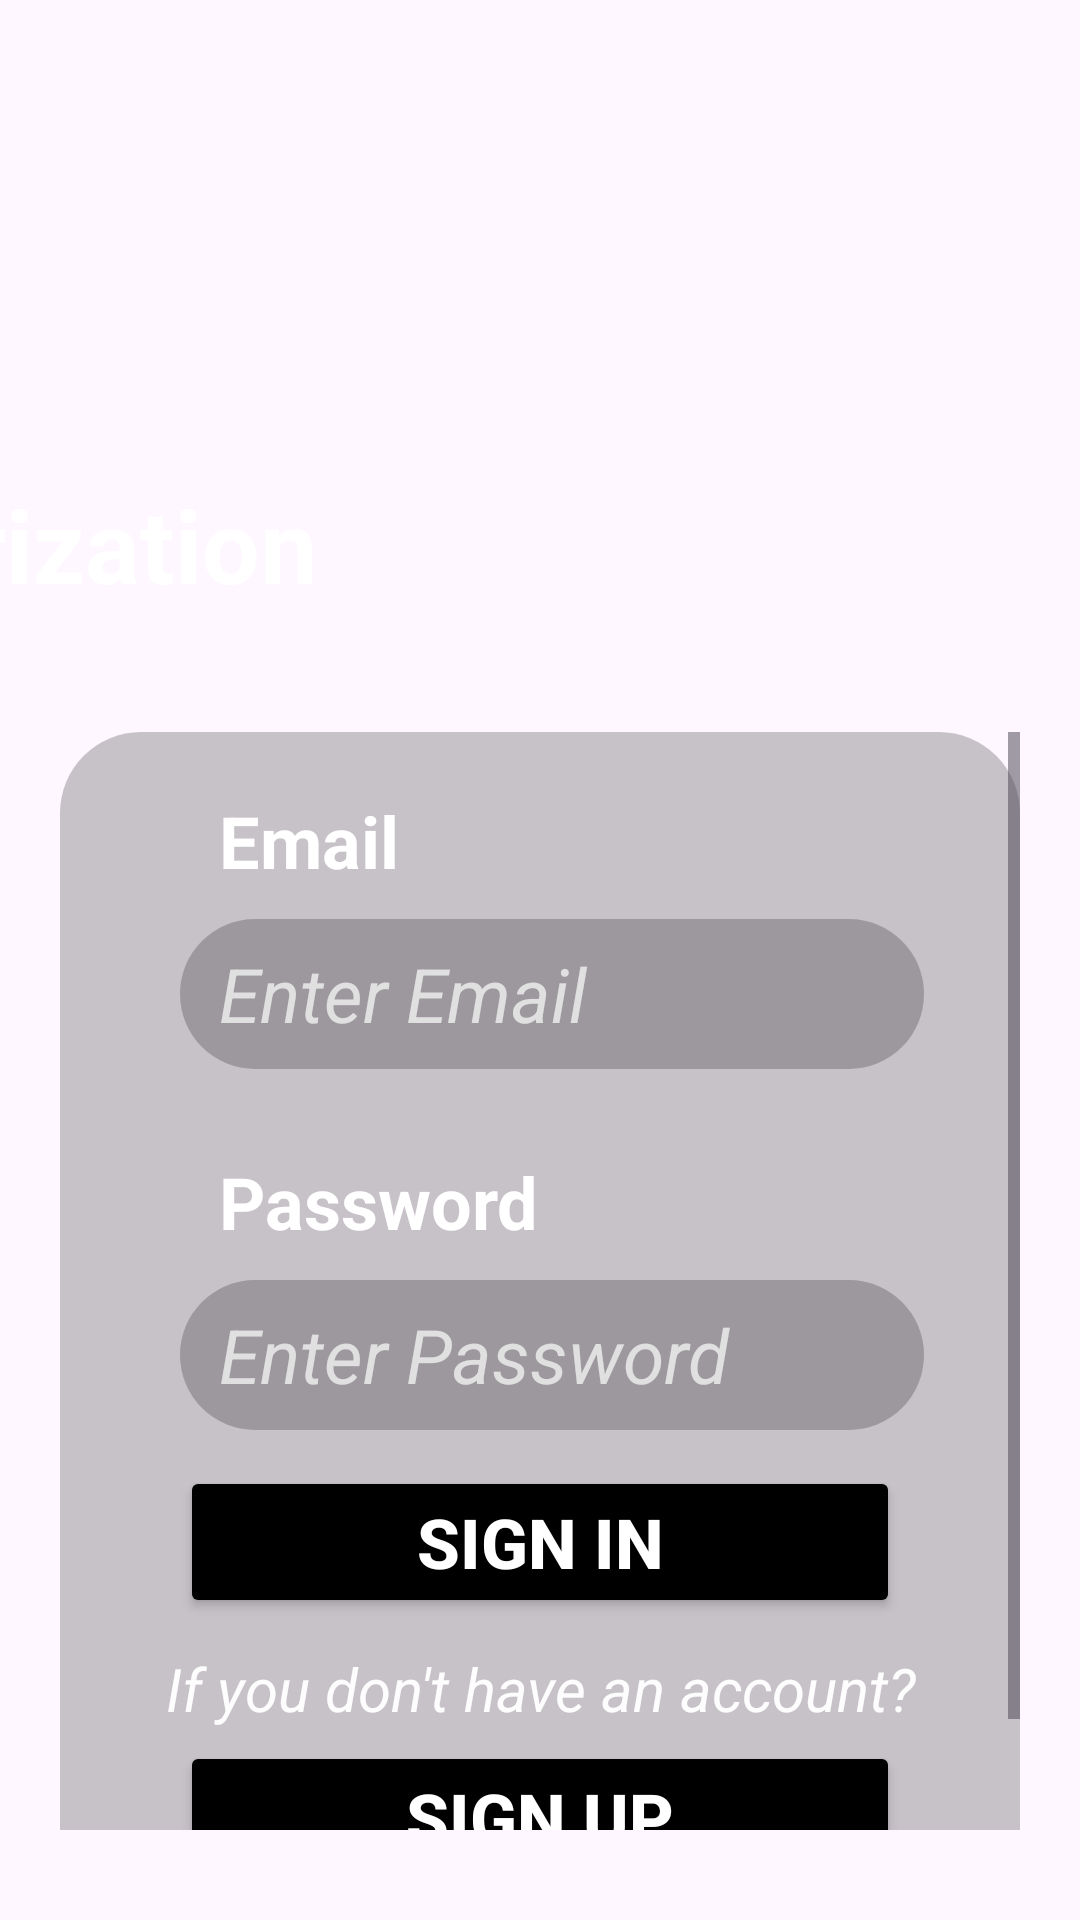

Write the Android layout XML for this screen, with the resource values it uses.
<!-- AndroidManifest.xml: application theme Theme.NewProjectAndroidDev -->
<!-- res/layout/activity_authorization.xml -->
<?xml version="1.0" encoding="utf-8"?>
<androidx.constraintlayout.widget.ConstraintLayout xmlns:android="http://schemas.android.com/apk/res/android"
    xmlns:app="http://schemas.android.com/apk/res-auto"
    xmlns:tools="http://schemas.android.com/tools"
    android:id="@+id/main"
    android:layout_width="match_parent"
    android:layout_height="match_parent"
    tools:context=".AuthorizationActivity">

    <ImageView
        android:id="@+id/Sign_In_Image"
        android:layout_width="wrap_content"
        android:layout_height="wrap_content"
        tools:ignore="MissingConstraints"
        app:srcCompat="@drawable/singin" />

    <TextView
        android:id="@+id/text_Authorization"
        android:layout_width="300dp"
        android:layout_height="wrap_content"
        android:gravity="center"
        android:text="Authorization"
        android:textColor="@color/white"
        android:textSize="34sp"
        android:textStyle="bold"
        app:layout_constraintEnd_toEndOf="@+id/Sign_In_Image"
        app:layout_constraintStart_toStartOf="@+id/Sign_In_Image"
        app:layout_constraintHorizontal_bias="0.495"
        app:layout_constraintVertical_bias="0.267"
        app:layout_constraintBottom_toBottomOf="parent"
        app:layout_constraintTop_toTopOf="parent"/>

    <ScrollView
        android:id="@+id/Sign_In_ScrollView"
        android:layout_marginTop="244dp"
        android:layout_marginHorizontal="20dp"
        android:layout_marginBottom="30dp"
        android:layout_width="match_parent"
        android:layout_height="match_parent"
        app:layout_constraintTop_toBottomOf="@id/textView2">

        <LinearLayout
            android:id="@+id/Sign_In_FirstLinear"
            android:layout_width="match_parent"
            android:layout_height="wrap_content"
            android:orientation="vertical" >

            <LinearLayout
                android:id="@+id/Sign_In_SecondLinear"
                android:layout_width="match_parent"
                android:layout_height="wrap_content"
                android:background="@drawable/style1"
                android:orientation="vertical">

                <TextView
                    android:id="@+id/text_Email_Sign_In"
                    android:layout_width="match_parent"
                    android:layout_height="wrap_content"
                    android:layout_marginLeft="40dp"
                    android:layout_marginTop="20dp"
                    android:paddingStart="13dp"
                    android:paddingBottom="10dp"
                    android:text="Email"
                    android:textSize="24sp"
                    android:textStyle="bold"
                    android:textColor="@color/white"/>

                <EditText
                    android:id="@+id/editText_EnterEmail_Sign_In"
                    android:layout_width="match_parent"
                    android:layout_height="50dp"
                    android:layout_marginStart="40dp"
                    android:layout_marginEnd="32dp"
                    android:layout_marginBottom="8dp"
                    android:background="@drawable/style1"
                    android:ems="10"
                    android:textColorHint="@color/whitegray"
                    android:hint="Enter Email"
                    android:inputType="textEmailAddress"
                    android:paddingStart="13dp"
                    android:textSize="25dp"
                    android:textStyle="italic" />

                <TextView
                    android:id="@+id/text_Password_Sign_Up"
                    android:layout_width="match_parent"
                    android:layout_height="wrap_content"
                    android:layout_marginLeft="40dp"
                    android:layout_marginTop="20dp"
                    android:paddingStart="13dp"
                    android:paddingBottom="10dp"
                    android:text="Password"
                    android:textSize="24sp"
                    android:textColor="@color/white"
                    android:textStyle="bold" />

                <EditText
                    android:id="@+id/editText_EnterPassword_Sign_In"
                    android:layout_width="match_parent"
                    android:layout_height="50dp"
                    android:layout_marginStart="40dp"
                    android:layout_marginEnd="32dp"
                    android:layout_marginBottom="8dp"
                    android:background="@drawable/style1"
                    android:ems="10"
                    android:textColorHint="@color/whitegray"
                    android:hint="Enter Password"
                    android:inputType="textPassword"
                    android:paddingStart="13dp"
                    android:textSize="25dp"
                    android:textStyle="italic" />

                <Button
                    android:id="@+id/Sign_In_button"
                    android:layout_width="match_parent"
                    android:layout_height="wrap_content"
                    android:layout_marginLeft="40dp"
                    android:layout_marginTop="4dp"
                    android:layout_marginRight="40dp"
                    android:backgroundTint="@color/black"
                    android:text="Sign In"
                    android:textColor="@color/white"
                    android:textSize="23sp"
                    android:textStyle="bold" />

                <TextView
                    android:id="@+id/text_Dont_Account?"
                    android:layout_width="match_parent"
                    android:layout_height="wrap_content"
                    android:layout_marginTop="10dp"
                    android:layout_marginBottom="4dp"
                    android:gravity="center"
                    android:text="If you don't have an account?"
                    android:textColor="#fdfdfd"
                    android:textSize="20dp"
                    android:textStyle="italic" />

                <Button
                    android:id="@+id/Sign_Up_Intent_Button"
                    android:layout_width="match_parent"
                    android:layout_height="wrap_content"
                    android:layout_gravity="center"
                    android:layout_marginLeft="40dp"
                    android:layout_marginRight="40dp"
                    android:backgroundTint="@color/black"
                    android:text="Sign Up"
                    android:textColor="@color/white"
                    android:textSize="23sp"
                    android:textStyle="bold"
                    android:layout_marginBottom="20sp"/>
            </LinearLayout>
        </LinearLayout>
    </ScrollView>

</androidx.constraintlayout.widget.ConstraintLayout>
<!-- resources referenced by this layout -->
<resources>
  <color name="black">#FF000000</color>
  <color name="white">#FFFFFFFF</color>
  <color name="whitegray">#E0E0E0</color>
  <!-- drawable style1 (drawable) -->
  <?xml version="1.0" encoding="utf-8"?>
  <selector xmlns:android="http://schemas.android.com/apk/res/android">
  <item>
      <shape android:shape="rectangle">
          <corners android:radius="27dp"/>
          <solid android:color="@color/cardview_shadow_start_color"/>
  
      </shape>
  
  </item>
  </selector>
  <style name="Theme.NewProjectAndroidDev" parent="Base.Theme.NewProjectAndroidDev" />
  <style name="Base.Theme.NewProjectAndroidDev" parent="Theme.Material3.DayNight.NoActionBar">
          
          
      </style>
</resources>
